Run: headless pygame with SDL's dummy video driver; simulated clock (each Clock.tick advances the game by its frame time, no real sleeping); random seed 0; keys injected as events and as key.get_pressed() state; mouse plan: one left click at the window centre at the start of phase 2, then a move to the lower-right quarter at the start of phase 3.
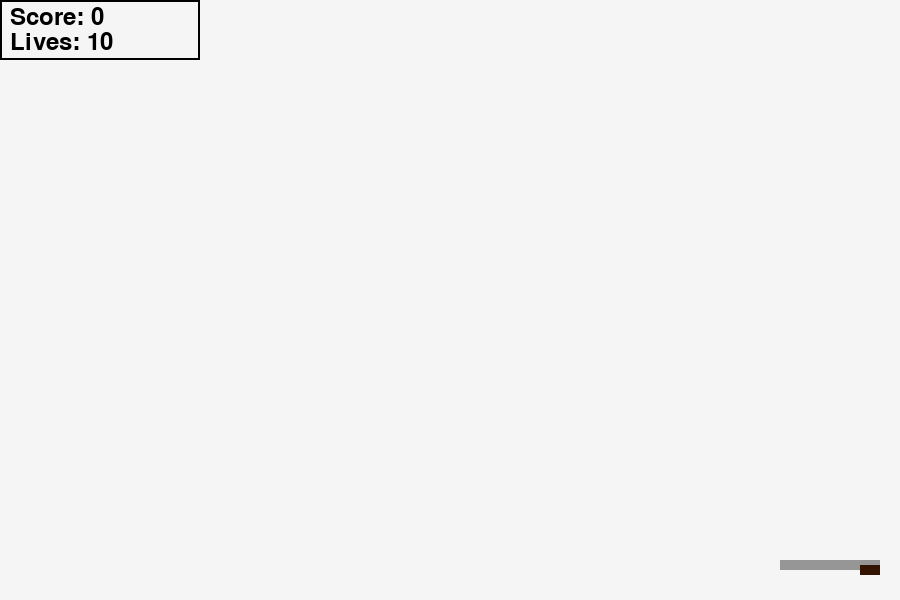
Frame 1 of 4 · flips 1–60 · no input
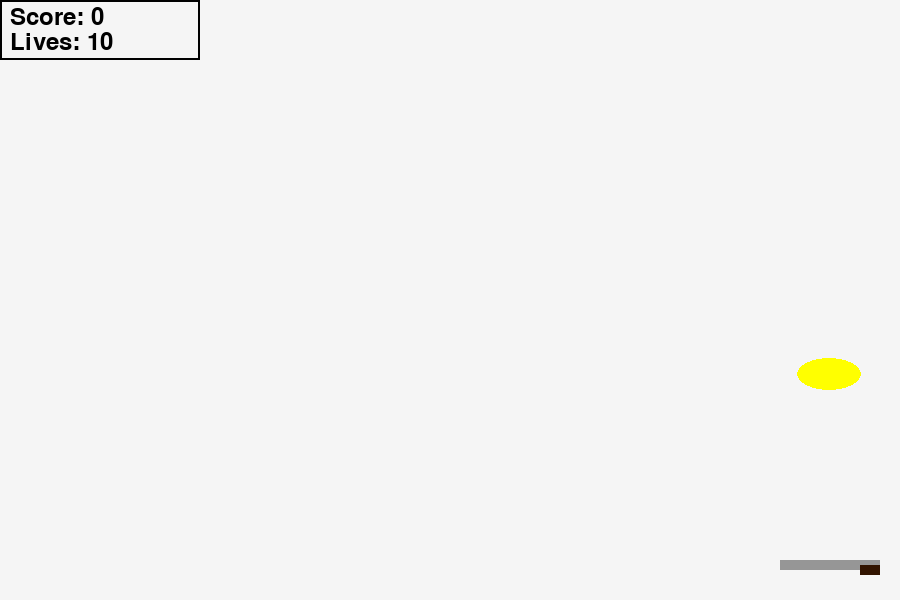
Frame 2 of 4 · flips 61–180 · clicked the window centre · tapped SPACE, RETURN · held RIGHT (→), D
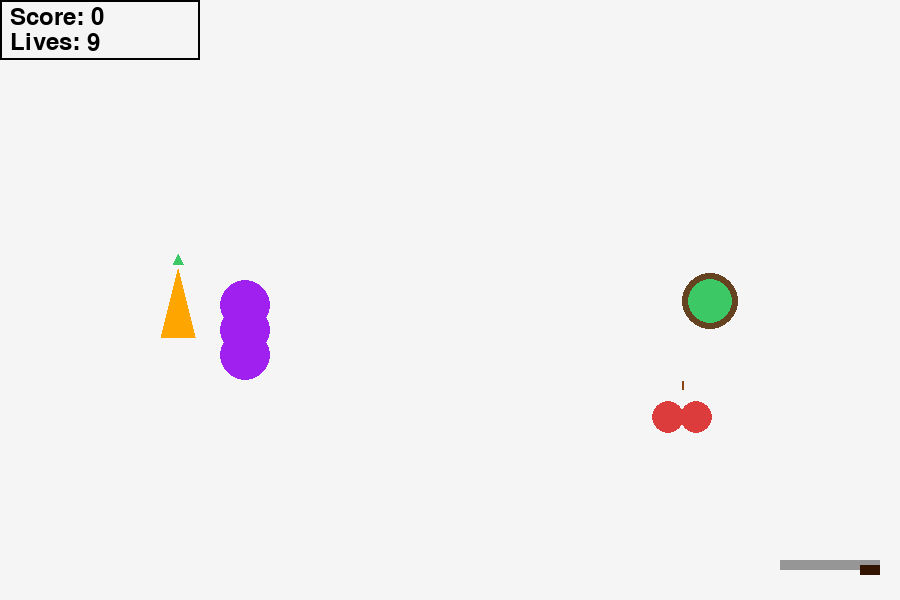
Frame 3 of 4 · flips 181–300 · moved the mouse to the lower-right quarter · held DOWN (↓), S
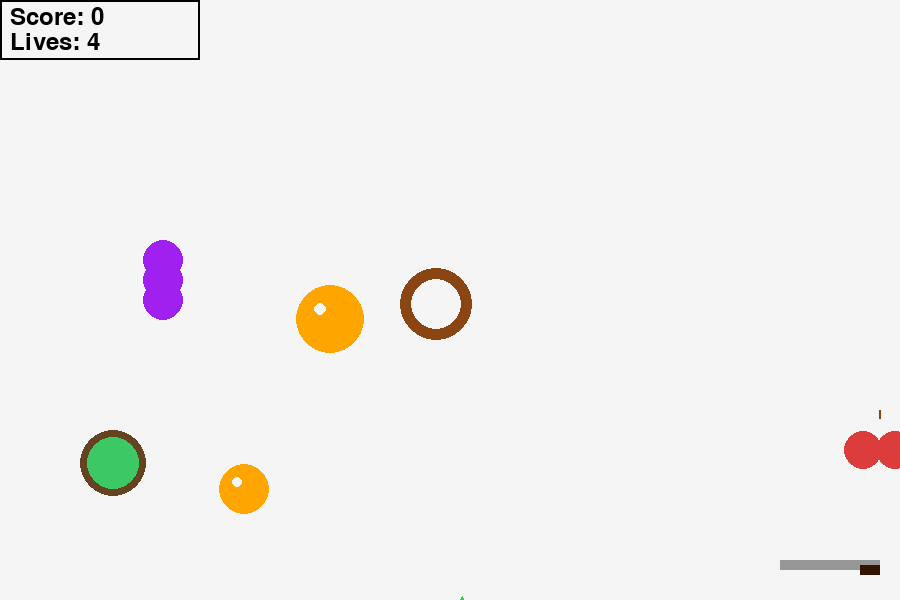
Frame 4 of 4 · flips 301–420 · held LEFT (←), A, UP (↑), W

The pygame program that drew these frames:

import pygame
import random
import math
import sys

pygame.init()

# --- Вікно ---
WIDTH, HEIGHT = 900, 600
screen = pygame.display.set_mode((WIDTH, HEIGHT))
pygame.display.set_caption("Ninja Fruit - Detailed Fruits & Katana")

clock = pygame.time.Clock()
font = pygame.font.SysFont(None, 36)

# --- Кольори ---
BLACK = (0, 0, 0)
WHITE = (245, 245, 245)
RED = (220, 60, 60)
ORANGE = (255, 165, 0)
YELLOW = (255, 255, 0)
GREEN = (60, 200, 100)
PURPLE = (160, 32, 240)
BROWN = (139, 69, 19)
BROWN_DARK = (101, 67, 33)

# --- Фрукти / овочі ---
FRUITS = ["apple", "orange", "banana", "grape", "lemon", "strawberry",
          "kiwi", "pineapple", "cherry", "mango", "plum", "peach",
          "coconut", "carrot", "tomato", "pepper"]

fruits_on_screen = []
score = 0
lives = 10
game_started = False

# --- Катана ---
katana_img = pygame.Surface((100, 20), pygame.SRCALPHA)
pygame.draw.rect(katana_img, (150, 150, 150), (0, 0, 100, 10))  # лезо
pygame.draw.rect(katana_img, (50, 20, 0), (80, 5, 20, 10))      # руків'я
katana_rect = katana_img.get_rect(bottomright=(WIDTH - 20, HEIGHT - 20))
holding_katana = False

class Fruit:
    def __init__(self):
        self.type = random.choice(FRUITS)
        self.radius = random.randint(25, 35)
        self.x = random.randint(self.radius, WIDTH - self.radius)
        self.y = HEIGHT + self.radius
        self.vx = random.uniform(-2, 2)
        self.vy = random.uniform(-15, -10)
        self.growth_rate = random.uniform(0.03, 0.06)

    def update(self):
        self.vy += 0.25
        self.x += self.vx
        self.y += self.vy
        self.radius += self.growth_rate

    def draw(self):
        x, y, r = int(self.x), int(self.y), int(self.radius)
        if self.type == "apple":
            pygame.draw.circle(screen, RED, (x, y), r)
            pygame.draw.line(screen, BROWN, (x, y - r), (x, y - r - 10), 3)
            pygame.draw.circle(screen, WHITE, (x - int(r*0.3), y - int(r*0.3)), int(r*0.2))
        elif self.type == "banana":
            pygame.draw.ellipse(screen, YELLOW, (x - r, y - int(r*0.5), r*2, r))
        elif self.type == "orange":
            pygame.draw.circle(screen, ORANGE, (x, y), r)
            pygame.draw.circle(screen, WHITE, (x - int(r*0.3), y - int(r*0.3)), int(r*0.2))
        elif self.type == "grape":
            for i in range(3):
                pygame.draw.circle(screen, PURPLE, (x, y - i*int(r*0.7)), int(r*0.7))
        elif self.type == "lemon":
            pygame.draw.ellipse(screen, YELLOW, (x - r, y - int(r*0.6), r*2, int(r*1.2)))
        elif self.type == "strawberry":
            pygame.draw.polygon(screen, RED, [(x, y - r), (x - r, y + r), (x + r, y + r)])
            pygame.draw.polygon(screen, GREEN, [(x - 5, y - r - 5), (x + 5, y - r - 5), (x, y - r - 15)])
        elif self.type == "kiwi":
            pygame.draw.circle(screen, BROWN_DARK, (x, y), r)
            pygame.draw.circle(screen, GREEN, (x, y), int(r*0.8))
        elif self.type == "pineapple":
            pygame.draw.ellipse(screen, ORANGE, (x - r, y - r, r*2, r*2))
            pygame.draw.line(screen, GREEN, (x, y - r), (x, y - r - 15), 3)
        elif self.type == "cherry":
            pygame.draw.circle(screen, RED, (x - int(r*0.5), y), int(r*0.6))
            pygame.draw.circle(screen, RED, (x + int(r*0.5), y), int(r*0.6))
            pygame.draw.line(screen, BROWN, (x, y - r), (x, y - r - 8), 2)
        elif self.type == "mango":
            pygame.draw.ellipse(screen, ORANGE, (x - r, y - r//2, r*2, r))
        elif self.type == "plum":
            pygame.draw.circle(screen, PURPLE, (x, y), r)
        elif self.type == "peach":
            pygame.draw.circle(screen, ORANGE, (x, y), r)
            pygame.draw.circle(screen, RED, (x - r*0.2, y - r*0.2), int(r*0.3))
        elif self.type == "coconut":
            pygame.draw.circle(screen, BROWN, (x, y), r)
            pygame.draw.circle(screen, WHITE, (x, y), int(r*0.7))
        elif self.type == "carrot":
            pygame.draw.polygon(screen, ORANGE, [(x, y - r), (x - r//2, y + r), (x + r//2, y + r)])
            pygame.draw.polygon(screen, GREEN, [(x - 5, y - r - 5), (x + 5, y - r - 5), (x, y - r - 15)])
        elif self.type == "tomato":
            pygame.draw.circle(screen, RED, (x, y), r)
            pygame.draw.polygon(screen, GREEN, [(x - 5, y - r), (x + 5, y - r), (x, y - r - 10)])
        elif self.type == "pepper":
            pygame.draw.ellipse(screen, GREEN, (x - r, y - r, r*2, int(r*1.5)))

    def is_hit(self, pos):
        return math.hypot(self.x - pos[0], self.y - pos[1]) < self.radius

while True:
    clock.tick(60)
    screen.fill(WHITE)

    # --- Події ---
    for event in pygame.event.get():
        if event.type == pygame.QUIT:
            pygame.quit()
            sys.exit()
        if event.type == pygame.MOUSEBUTTONDOWN:
            if katana_rect.collidepoint(event.pos):
                holding_katana = True
            if not game_started:
                game_started = True
        if event.type == pygame.MOUSEBUTTONUP:
            holding_katana = False
        if event.type == pygame.MOUSEMOTION and holding_katana:
            katana_rect.center = event.pos

    # --- Генерація фруктів ---
    if game_started and random.randint(1, 30) == 1:
        fruits_on_screen.append(Fruit())

    # --- Оновлення та малювання фруктів ---
    for fruit in fruits_on_screen[:]:
        fruit.update()
        fruit.draw()
        if fruit.y > HEIGHT + 50:
            fruits_on_screen.remove(fruit)
            lives -= 1
            if lives <= 0:
                game_started = False

        # --- Перевірка удару катаною ---
        if holding_katana and fruit.is_hit(pygame.mouse.get_pos()):
            score += 1
            fruits_on_screen.remove(fruit)

    # --- Малюємо катану ---
    screen.blit(katana_img, katana_rect.topleft)

    # --- Інформація ---
    pygame.draw.rect(screen, WHITE, (0, 0, 200, 60))
    pygame.draw.rect(screen, BLACK, (0, 0, 200, 60), 2)
    score_text = font.render(f"Score: {score}", True, BLACK)
    lives_text = font.render(f"Lives: {lives}", True, BLACK)
    screen.blit(score_text, (10, 5))
    screen.blit(lives_text, (10, 30))

    pygame.display.flip()
